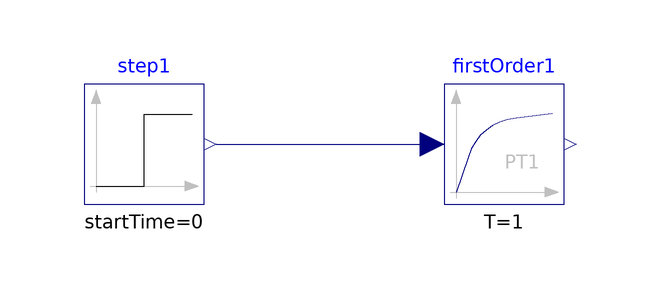

Above is the diagram view of the following Modelica model: its components placed by their Placement annotations and its connect equations drawn as lines.

model test
  Modelica.Blocks.Continuous.FirstOrder firstOrder1 annotation(
    Placement(visible = true, transformation(origin = {-10, 10}, extent = {{-10, -10}, {10, 10}}, rotation = 0)));
  Modelica.Blocks.Sources.Step step1 annotation(
    Placement(visible = true, transformation(origin = {-70, 10}, extent = {{-10, -10}, {10, 10}}, rotation = 0)));
  
equation
  connect(step1.y, firstOrder1.u) annotation(
    Line(points = {{-58, 10}, {-20, 10}, {-20, 10}, {-22, 10}}, color = {0, 0, 127}));

annotation(
    Icon(coordinateSystem(grid = {0.1, 0.1})),
    Diagram(coordinateSystem(extent = {{-200, -100}, {200, 100}})),
    uses(Modelica(version = "3.2.3")));
    
end test;